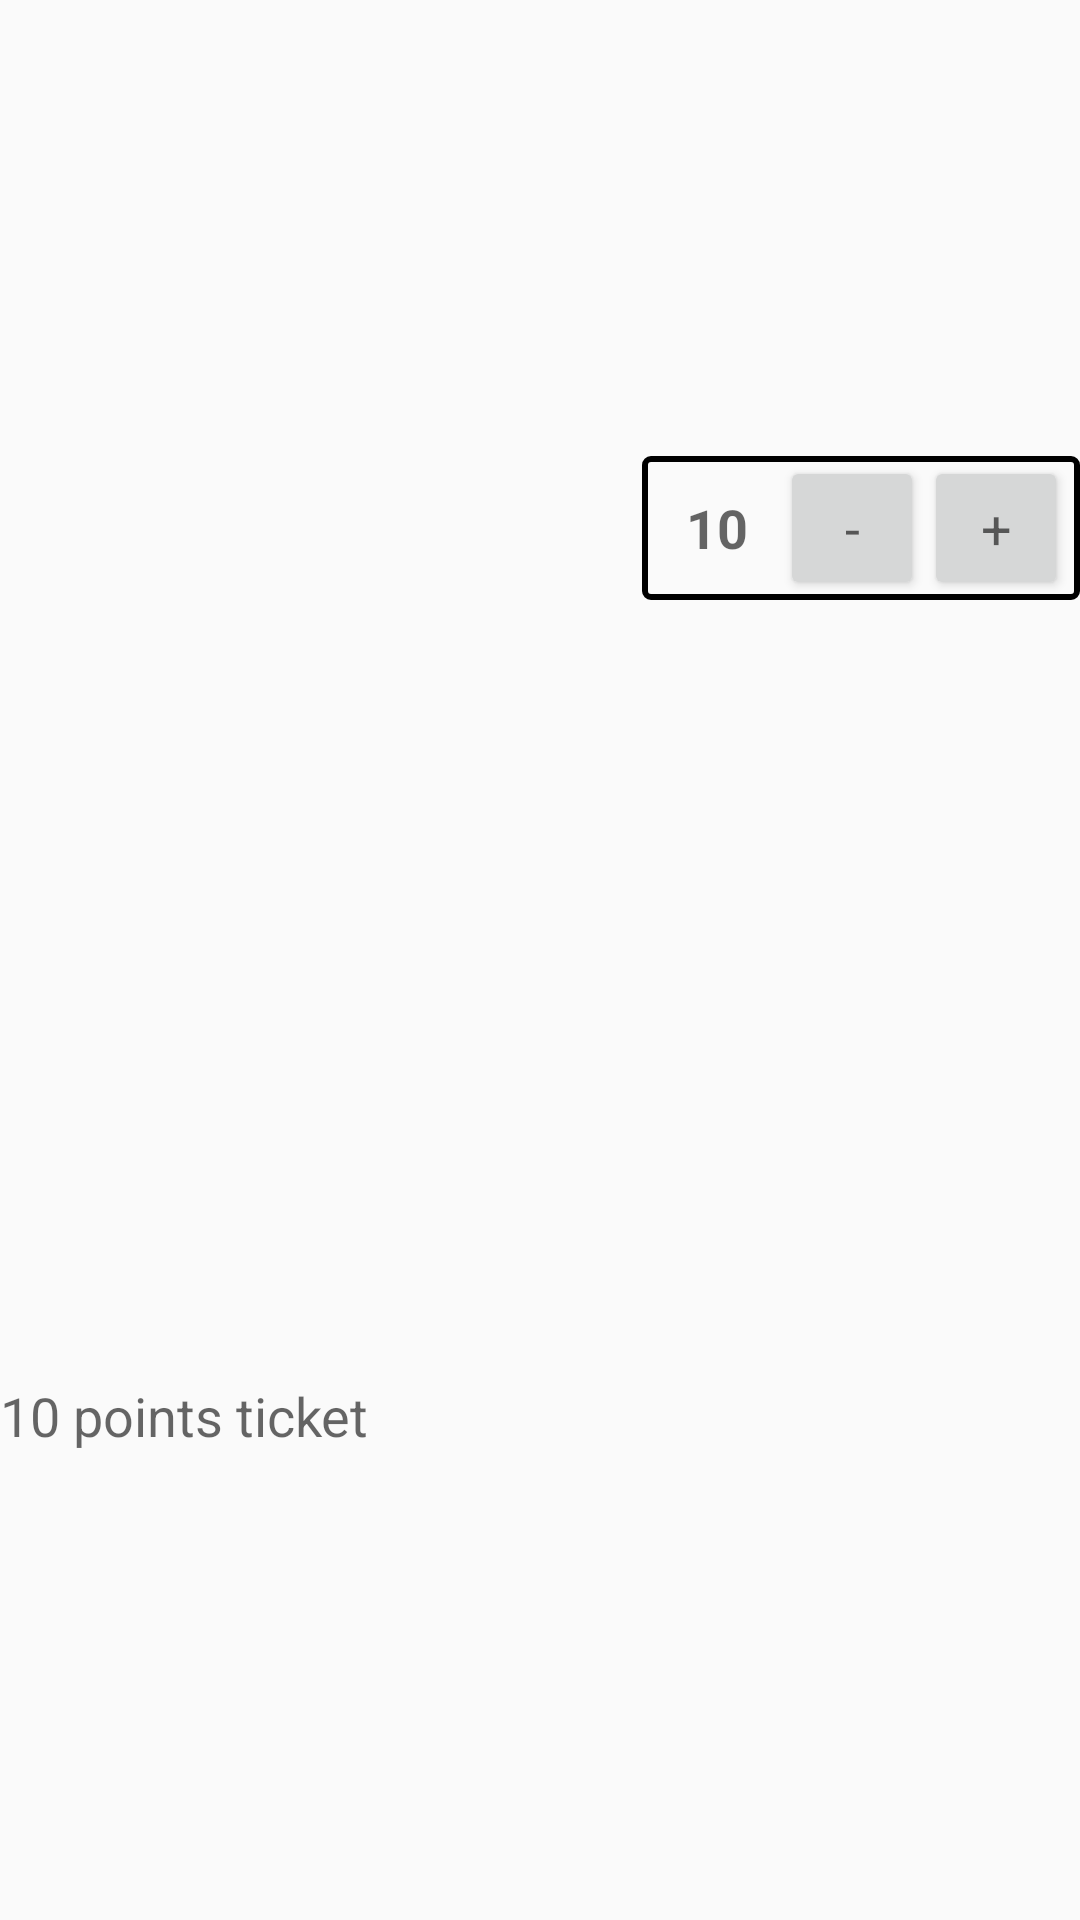

Android layout source for this screen:
<!-- AndroidManifest.xml: application theme AppTheme -->
<!-- res/layout/ticket_score_item.xml -->
<?xml version="1.0" encoding="utf-8"?>
<RelativeLayout xmlns:android="http://schemas.android.com/apk/res/android"
    xmlns:tools="http://schemas.android.com/tools"
    android:layout_width="match_parent"
    android:layout_height="wrap_content"
    android:layout_gravity="center"
    android:gravity="center"
    android:paddingBottom="@dimen/item_padding">

    <include
        layout="@layout/num_stepper"
        android:layout_width="wrap_content"
        android:layout_height="wrap_content"
        android:layout_alignParentEnd="true"
        android:layout_alignParentRight="true" />

    <TextView
        android:id="@+id/points_number"
        style="@style/Base.TextAppearance.AppCompat.Medium"
        android:layout_width="wrap_content"
        android:layout_height="wrap_content"
        android:text="@string/preview_num"
        android:layout_centerVertical="true"
        android:layout_alignParentLeft="true"
        android:layout_alignParentStart="true" />

    <TextView
        android:id="@+id/label"
        style="@style/Base.TextAppearance.AppCompat.Medium"
        android:layout_width="wrap_content"
        android:layout_height="wrap_content"
        android:text="@string/points_ticket"
        android:layout_centerVertical="true"
        android:layout_toRightOf="@+id/points_number"
        android:layout_toEndOf="@+id/points_number" />

</RelativeLayout>
<!-- res/layout/num_stepper.xml (included above) -->
<?xml version="1.0" encoding="utf-8"?>
<LinearLayout xmlns:android="http://schemas.android.com/apk/res/android"
    xmlns:tools="http://schemas.android.com/tools"
    android:layout_width="wrap_content"
    android:layout_height="wrap_content"
    android:layout_gravity="center"
    android:paddingRight="4dp"
    android:paddingLeft="4dp"
    android:background="@drawable/border"
    android:id="@+id/num_stepper_pane">

    <TextView
        android:id="@+id/quantity"
        style="@style/TextAppearance.AppCompat.Medium"
        android:layout_width="wrap_content"
        android:layout_height="wrap_content"
        android:layout_gravity="center"
        android:ems="2"
        android:text="@string/preview_num"
        android:textAlignment="center"
        android:textStyle="normal|bold" />

    <Button
        android:id="@+id/minus_button"
        style="@style/TextAppearance.AppCompat.Medium"
        android:layout_width="@dimen/min_interactive_dim"
        android:layout_height="@dimen/min_interactive_dim"
        android:layout_gravity="center"
        android:text="@string/minus" />

    <Button
        android:id="@+id/plus_button"
        style="@style/TextAppearance.AppCompat.Medium"
        android:layout_width="@dimen/min_interactive_dim"
        android:layout_height="@dimen/min_interactive_dim"
        android:layout_gravity="center"
        android:text="@string/plus" />
</LinearLayout>
<!-- resources referenced by this layout -->
<resources>
  <dimen name="item_padding">4dp</dimen>
  <dimen name="min_interactive_dim">48dp</dimen>
  <!-- drawable border (drawable) -->
  <?xml version="1.0" encoding="utf-8"?>
  <shape xmlns:android="http://schemas.android.com/apk/res/android"
      android:shape="rectangle">
      <corners android:radius="2dp" />
      <solid android:color="#00000000"/>
      <stroke android:width="@dimen/stepper_border" android:color="#000000"/>
  </shape>
  <string name="minus">-</string>
  <string name="plus">+</string>
  <string name="points_ticket">\u0020points ticket</string>
  <string name="preview_num">10</string>
  <style name="AppTheme" parent="Theme.AppCompat.Light.DarkActionBar">
          
          <item name="colorPrimary">@color/colorPrimary</item>
          <item name="colorPrimaryDark">@color/colorPrimaryDark</item>
          <item name="colorAccent">@color/colorAccent</item>
      </style>
  <dimen name="stepper_border">2dp</dimen>
  <color name="colorPrimary">#3F51B5</color>
  <color name="colorPrimaryDark">#303F9F</color>
  <color name="colorAccent">#b5683f</color>
</resources>
